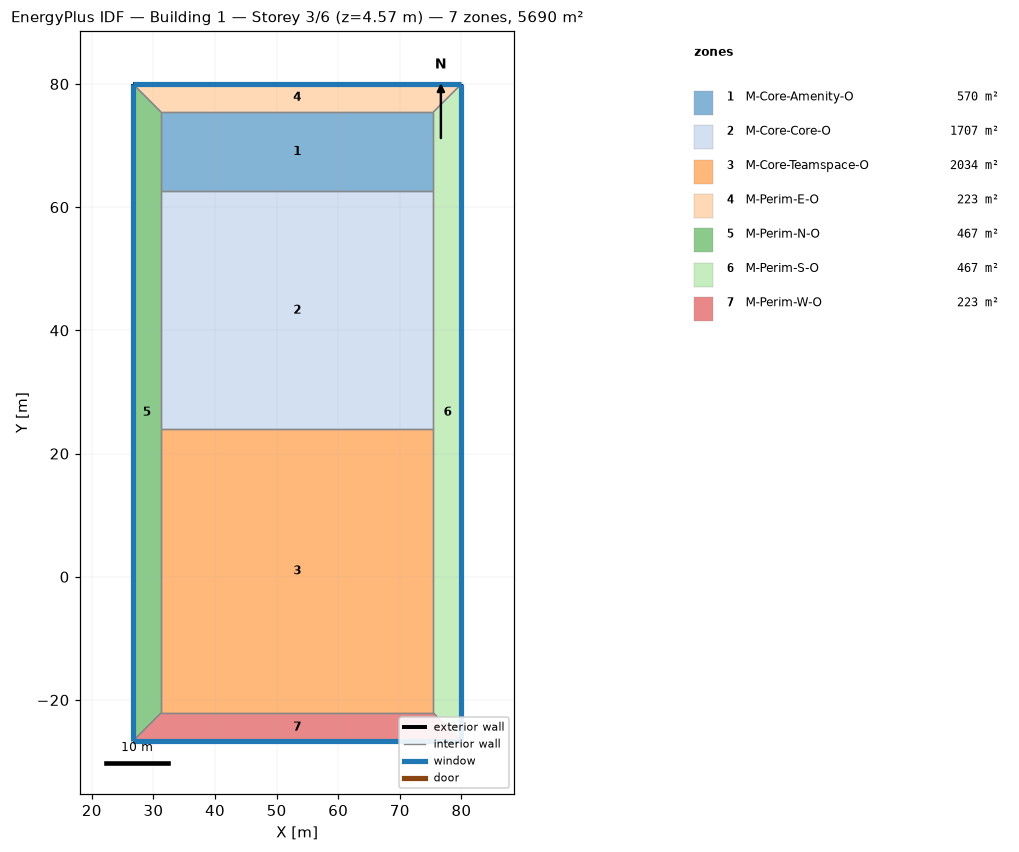
=== STOREY PLAN SPEC (per zone: floor XY polygon, exterior-wall plan segments, windows/doors) ===
zone 1: M-Core-Amenity-O  (569.8 m²)
  floor: (75.44, 75.44) (75.44, 62.54) (31.24, 62.54) (31.24, 75.44)
  interior walls: 4
zone 2: M-Core-Core-O  (1706.8 m²)
  floor: (75.44, 62.54) (75.44, 23.93) (31.24, 23.93) (31.24, 62.54)
  interior walls: 4
zone 3: M-Core-Teamspace-O  (2034.1 m²)
  floor: (75.44, 23.93) (75.44, -22.10) (31.24, -22.10) (31.24, 23.93)
  interior walls: 4
zone 4: M-Perim-E-O  (223.0 m²)
  floor: (80.01, 80.01) (75.44, 75.44) (31.24, 75.44) (26.67, 80.01)
  exterior wall: (80.01, 80.01) – (26.67, 80.01)  [53.3 m]
    window: (79.98, 80.01) – (26.70, 80.01)  [68.2 m²]
  interior walls: 3
zone 5: M-Perim-N-O  (466.8 m²)
  floor: (26.67, 80.01) (31.24, 75.44) (31.24, -22.10) (26.67, -26.67)
  exterior wall: (26.67, 80.01) – (26.67, -26.67)  [106.7 m]
    window: (26.67, 79.96) – (26.67, -26.62)  [136.4 m²]
  interior walls: 5
zone 6: M-Perim-S-O  (466.8 m²)
  floor: (80.01, 80.01) (80.01, -26.67) (75.44, -22.10) (75.44, 75.44)
  exterior wall: (80.01, -26.67) – (80.01, 80.01)  [106.7 m]
    window: (80.01, -26.62) – (80.01, 79.96)  [136.4 m²]
  interior walls: 5
zone 7: M-Perim-W-O  (223.0 m²)
  floor: (75.44, -22.10) (80.01, -26.67) (26.67, -26.67) (31.24, -22.10)
  exterior wall: (26.67, -26.67) – (80.01, -26.67)  [53.3 m]
    window: (26.70, -26.67) – (79.98, -26.67)  [68.2 m²]
  interior walls: 3

=== DERIVED (storey summary) ===
Building: Building 1
Storey: 3 of 6  (floor level z = 4.57 m)
Storey gross floor area: 5690.3 m²
Zones on this storey: 7
  - M-Core-Amenity-O: floor 569.8 m²
  - M-Core-Core-O: floor 1706.8 m²
  - M-Core-Teamspace-O: floor 2034.1 m²
  - M-Perim-E-O: floor 223.0 m²; exterior wall 53.3 m (113.8 m²); 1 window(s) 68.2 m²; WWR 59.9%
  - M-Perim-N-O: floor 466.8 m²; exterior wall 106.7 m (227.6 m²); 1 window(s) 136.4 m²; WWR 59.9%
  - M-Perim-S-O: floor 466.8 m²; exterior wall 106.7 m (227.6 m²); 1 window(s) 136.4 m²; WWR 59.9%
  - M-Perim-W-O: floor 223.0 m²; exterior wall 53.3 m (113.8 m²); 1 window(s) 68.2 m²; WWR 59.9%
Zone adjacency (shared interzone walls):
  - M-Core-Amenity-O ↔ M-Core-Core-O
  - M-Core-Amenity-O ↔ M-Perim-E-O
  - M-Core-Amenity-O ↔ M-Perim-N-O
  - M-Core-Amenity-O ↔ M-Perim-S-O
  - M-Core-Core-O ↔ M-Core-Teamspace-O
  - M-Core-Core-O ↔ M-Perim-N-O
  - M-Core-Core-O ↔ M-Perim-S-O
  - M-Core-Teamspace-O ↔ M-Perim-N-O
  - M-Core-Teamspace-O ↔ M-Perim-S-O
  - M-Core-Teamspace-O ↔ M-Perim-W-O
  - M-Perim-E-O ↔ M-Perim-N-O
  - M-Perim-E-O ↔ M-Perim-S-O
  - M-Perim-N-O ↔ M-Perim-W-O
  - M-Perim-S-O ↔ M-Perim-W-O